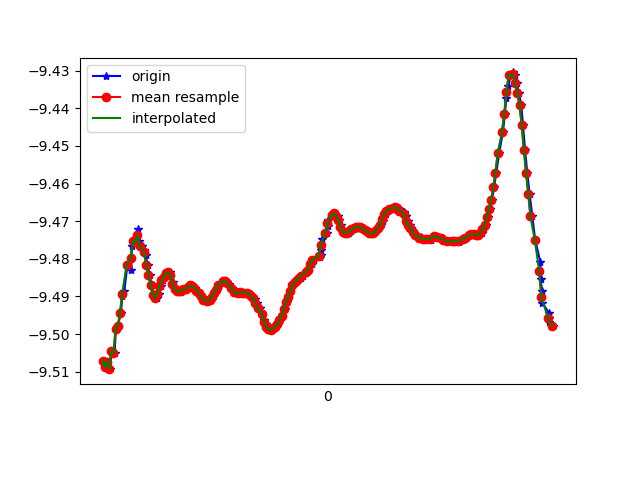

Values plotted in this chart, from the file beside it:
1618183431195, 879094152128416, -9.507035, -2.378056, 0.033781867
1618183431207, 879094171359186, -9.509, -2.371, -0.03336
1618183431225, 879094190589956, -9.507, -2.374, 0.1166
1618183431247, 879094209820726, -9.509, -2.368, 0.06856
1618183431264, 879094229051496, -9.504, -2.377, 0.2347
1618183431291, 879094248282266, -9.505, -2.375, 0.2258
1618183431302, 879094267513036, -9.499, -2.401, 0.2334
1618183431321, 879094286743806, -9.498, -2.4, 0.2647
1618183431349, 879094305974576, -9.494, -2.422, 0.1716
1618183431361, 879094325205346, -9.49, -2.434, 0.2345
1618183431379, 879094344436116, -9.489, -2.446, 0.1433
1618183431408, 879094363666886, -9.482, -2.465, 0.2536
1618183431444, 879094382897656, -9.483, -2.466, 0.1727
1618183431446, 879094402128426, -9.477, -2.49, 0.1868
1618183431464, 879094421359196, -9.475, -2.493, 0.2199
1618183431487, 879094440589966, -9.476, -2.497, 0.1287
1618183431509, 879094459820736, -9.472, -2.499, 0.2708
1618183431513, 879094479051506, -9.475, -2.498, 0.1542
1618183431539, 879094498282276, -9.476, -2.497, 0.03688
1618183431562, 879094517513046, -9.478, -2.493, 0.007744
1618183431574, 879094536743816, -9.479, -2.488, 0.01949
1618183431592, 879094555974586, -9.482, -2.478, 0.03008
1618183431613, 879094575205356, -9.484, -2.467, 0.04789
1618183431629, 879094594436126, -9.487, -2.456, 0.07176
1618183431647, 879094613666896, -9.49, -2.445, 0.09552
1618183431675, 879094632897666, -9.49, -2.441, 0.119
1618183431699, 879094652128436, -9.489, -2.444, 0.1415
1618183431712, 879094671359206, -9.487, -2.451, 0.161
1618183431733, 879094690589976, -9.486, -2.456, 0.1727
1618183431750, 879094709820746, -9.485, -2.459, 0.18
1618183431774, 879094729051516, -9.484, -2.462, 0.1843
1618183431797, 879094748282286, -9.483, -2.463, 0.1878
1618183431801, 879094767513056, -9.484, -2.46, 0.1906
1618183431824, 879094786743826, -9.486, -2.453, 0.1931
1618183431836, 879094805974596, -9.487, -2.447, 0.1986
1618183431854, 879094825205366, -9.488, -2.445, 0.2027
1618183431877, 879094844436136, -9.489, -2.442, 0.2066
1618183431892, 879094863666906, -9.489, -2.442, 0.2071
1618183431911, 879094882897676, -9.488, -2.443, 0.2058
1618183431930, 879094902128446, -9.488, -2.444, 0.203
1618183431950, 879094921359216, -9.488, -2.445, 0.1987
1618183431969, 879094940589986, -9.488, -2.447, 0.1926
1618183431997, 879094959820756, -9.487, -2.45, 0.1864
1618183432007, 879094979051526, -9.487, -2.449, 0.1803
1618183432025, 879094998282296, -9.488, -2.448, 0.1766
1618183432045, 879095017513066, -9.488, -2.445, 0.1742
1618183432066, 879095036743836, -9.489, -2.443, 0.1708
1618183432083, 879095055974606, -9.49, -2.44, 0.1668
1618183432103, 879095075205376, -9.491, -2.437, 0.1633
1618183432122, 879095094436146, -9.491, -2.436, 0.1609
1618183432142, 879095113666916, -9.491, -2.436, 0.154
1618183432161, 879095132897686, -9.491, -2.437, 0.1417
1618183432186, 879095152128456, -9.49, -2.442, 0.1327
1618183432207, 879095171359226, -9.489, -2.446, 0.1259
1618183432228, 879095190589996, -9.488, -2.45, 0.1209
1618183432246, 879095209820766, -9.487, -2.453, 0.1181
1618183432257, 879095229051536, -9.486, -2.457, 0.1178
1618183432282, 879095248282306, -9.486, -2.458, 0.1205
1618183432304, 879095267513076, -9.486, -2.458, 0.1232
1618183432321, 879095286743846, -9.486, -2.458, 0.1228
1618183432336, 879095305974616, -9.487, -2.455, 0.1234
... 153 more rows
